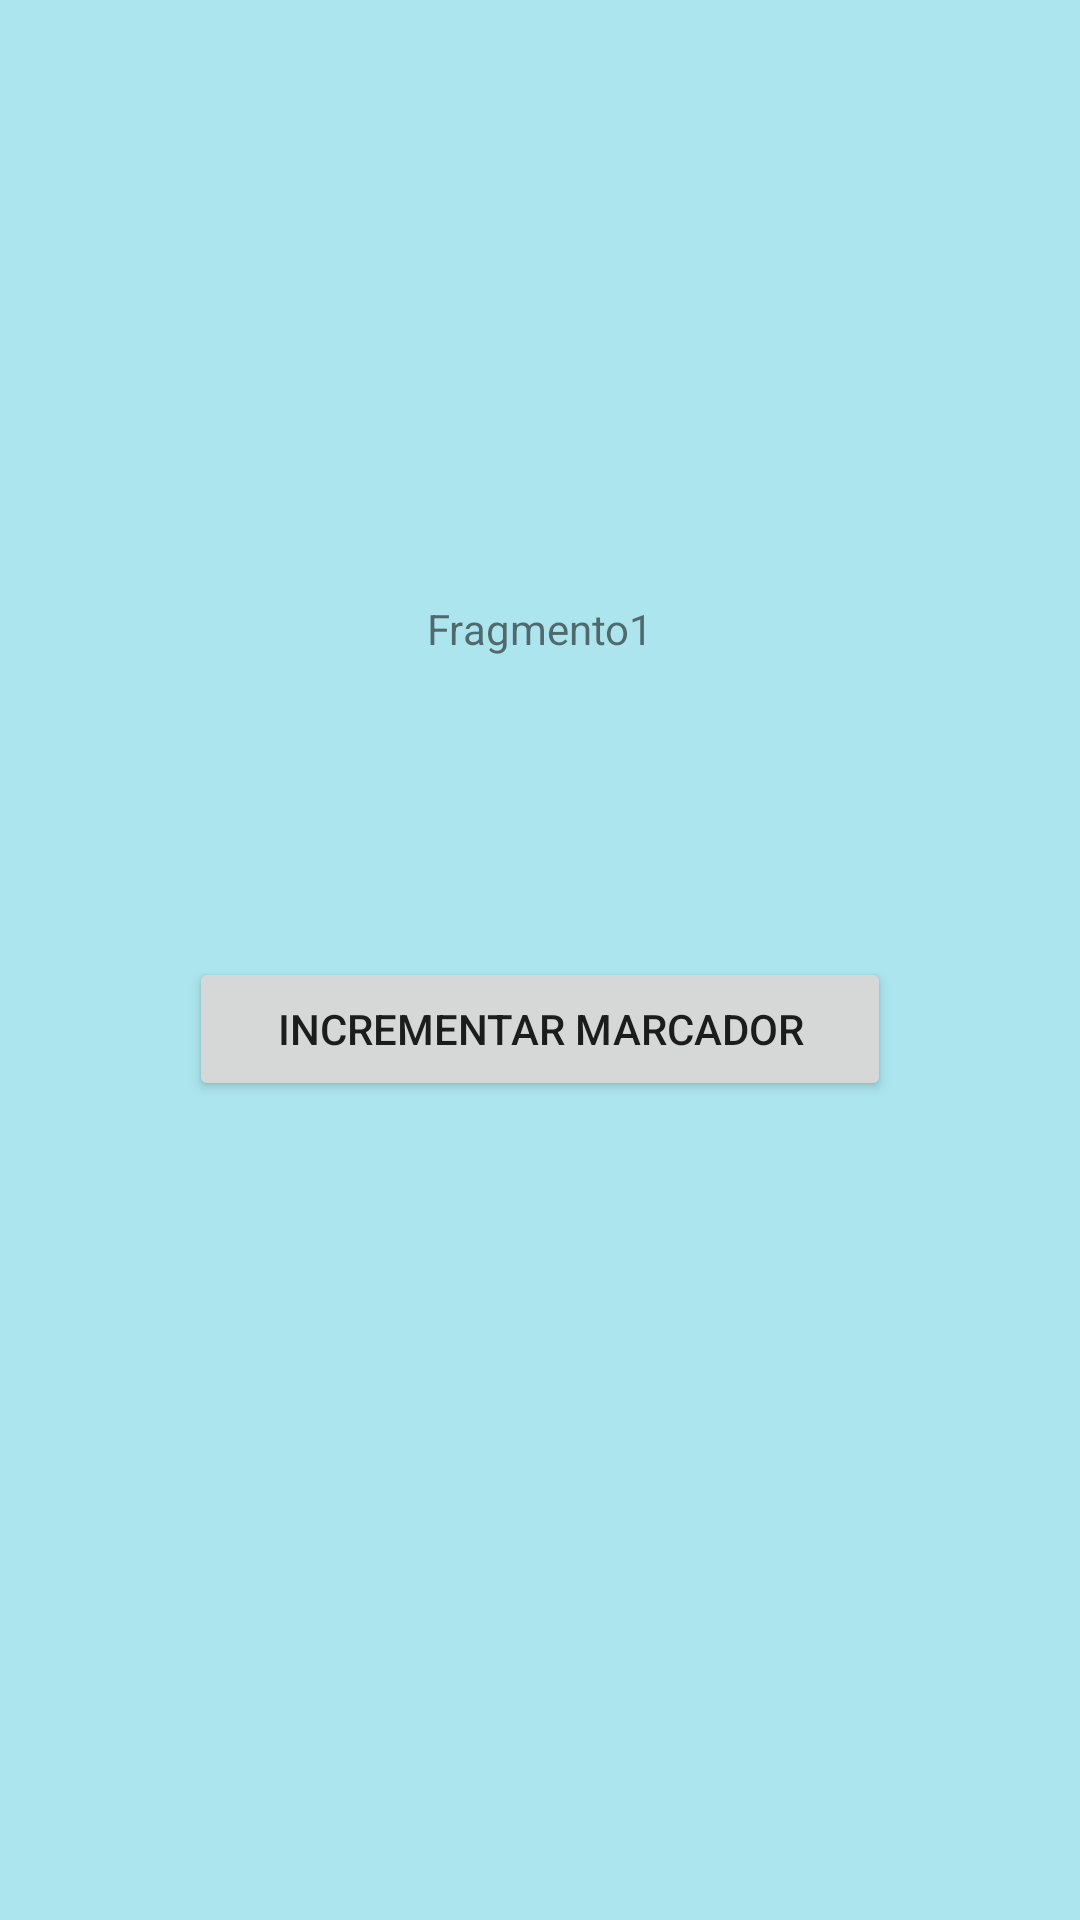

The Android layout XML behind this screen, and the referenced resources:
<!-- AndroidManifest.xml: application theme Theme.AcplicacionEstados -->
<!-- res/layout/fragment_1.xml -->
<?xml version="1.0" encoding="utf-8"?>
<androidx.constraintlayout.widget.ConstraintLayout xmlns:android="http://schemas.android.com/apk/res/android"
    xmlns:app="http://schemas.android.com/apk/res-auto"
    xmlns:tools="http://schemas.android.com/tools"
    android:layout_width="match_parent"
    android:layout_height="match_parent"
    android:background="#ace5ee"
    tools:context=".fragmentos.Fragment1">

    

    <Button
        android:id="@+id/buttonFragment1"
        android:layout_width="234dp"
        android:layout_height="wrap_content"
        android:layout_marginTop="100dp"
        android:text="Incrementar Marcador"
        app:layout_constraintEnd_toEndOf="parent"
        app:layout_constraintStart_toStartOf="parent"
        app:layout_constraintTop_toBottomOf="@+id/tvFragmento1" />

    <TextView
        android:id="@+id/tvFragmento1"
        android:layout_width="wrap_content"
        android:layout_height="wrap_content"
        android:layout_marginTop="200dp"
        android:text="Fragmento1"
        app:layout_constraintEnd_toEndOf="parent"
        app:layout_constraintStart_toStartOf="parent"
        app:layout_constraintTop_toTopOf="parent" />

</androidx.constraintlayout.widget.ConstraintLayout>
<!-- resources referenced by this layout -->
<resources>
  <style name="Theme.AcplicacionEstados" parent="Theme.MaterialComponents.DayNight.DarkActionBar">
          
          <item name="colorPrimary">@color/purple_500</item>
          <item name="colorPrimaryVariant">@color/purple_700</item>
          <item name="colorOnPrimary">@color/white</item>
          
          <item name="colorSecondary">@color/teal_200</item>
          <item name="colorSecondaryVariant">@color/teal_700</item>
          <item name="colorOnSecondary">@color/black</item>
          
          <item name="android:statusBarColor" tools:targetApi="l">?attr/colorPrimaryVariant</item>
          
      </style>
  <!-- not gathered from this repository: default colours our renderer supplied (Android Studio template values) -->
  <color name="purple_500">#FF6200EE</color>
  <color name="purple_700">#FF3700B3</color>
  <color name="teal_200">#FF03DAC5</color>
  <color name="teal_700">#FF018786</color>
  <color name="black">#FF000000</color>
  <color name="white">#FFFFFFFF</color>
</resources>
